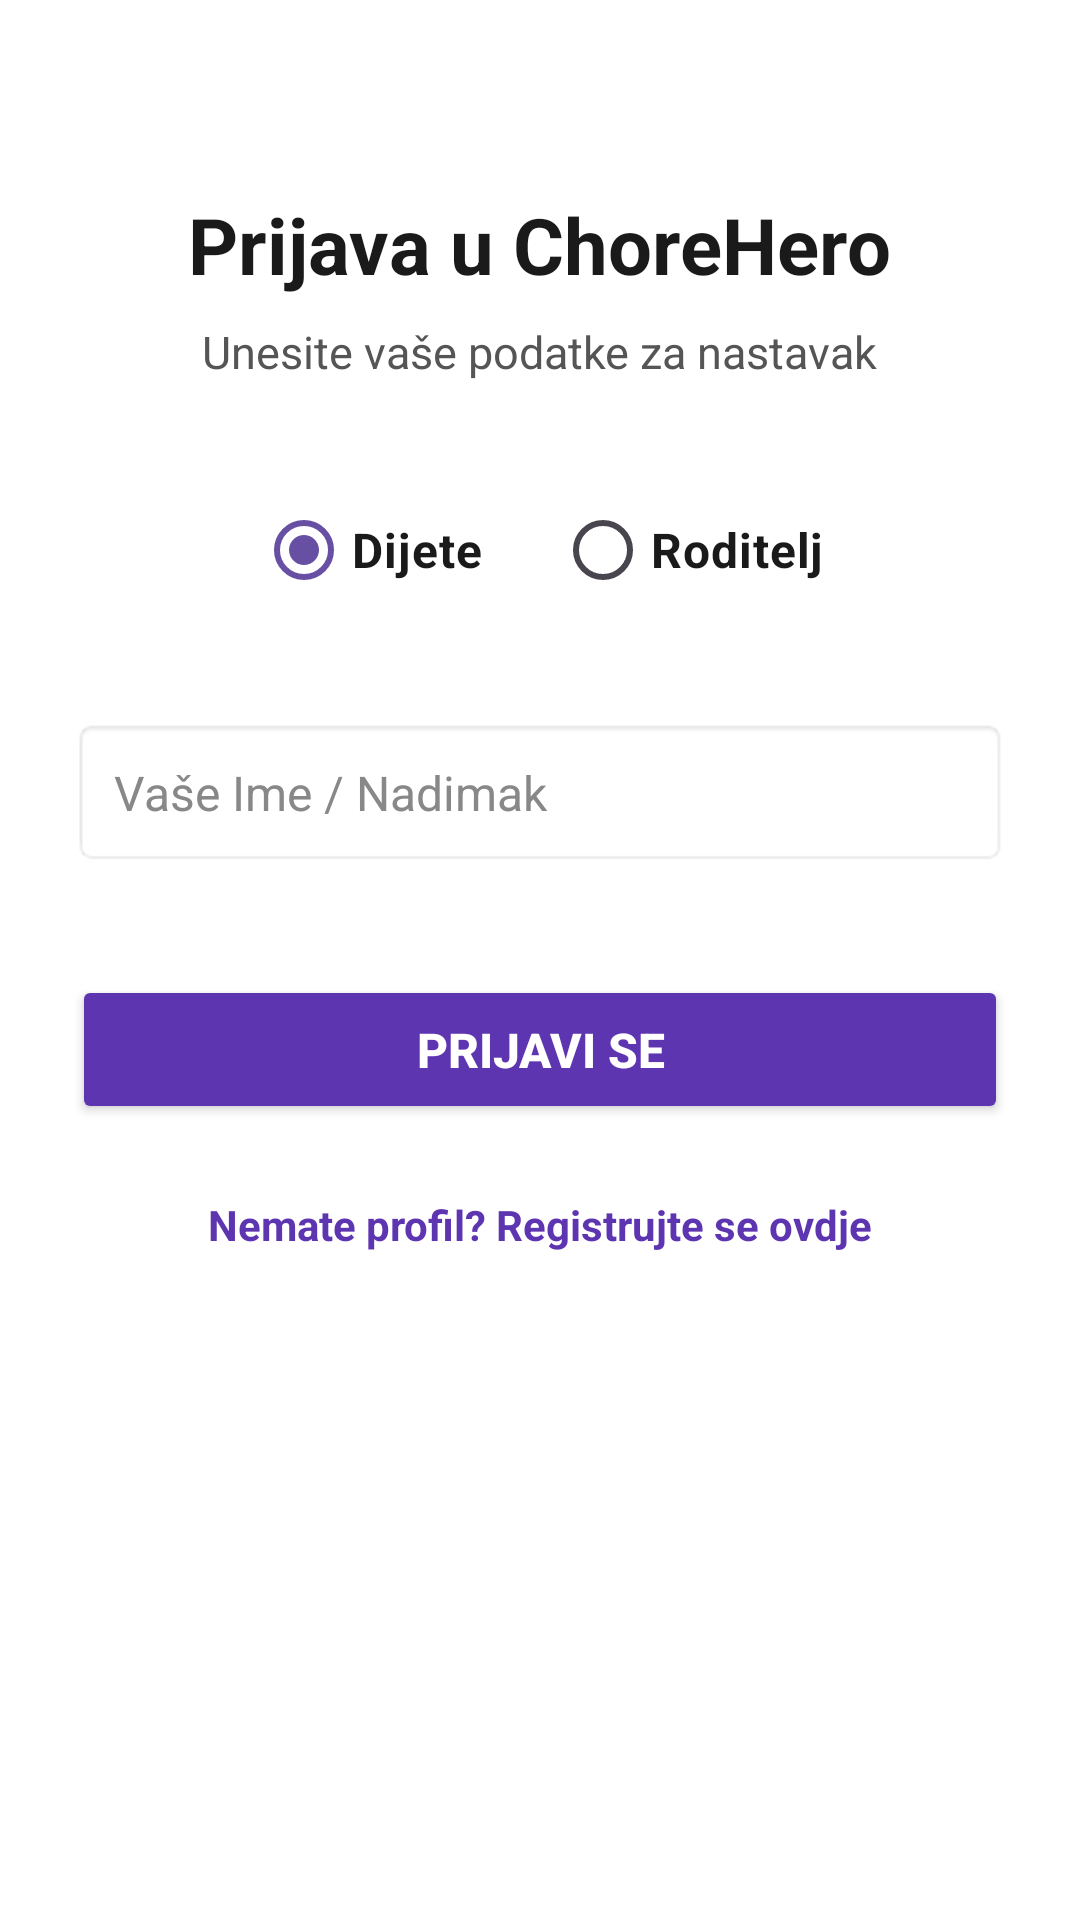

Produce the Android XML layout that renders to this screen, including the resource entries it uses.
<!-- AndroidManifest.xml: application theme Theme.ChoreHero -->
<!-- res/layout/activity_login.xml -->
<?xml version="1.0" encoding="utf-8"?>
<ScrollView xmlns:android="http://schemas.android.com/apk/res/android"
    android:layout_width="match_parent"
    android:layout_height="match_parent"
    android:background="#FFFFFF"
    android:fillViewport="true">

    <LinearLayout
        android:layout_width="match_parent"
        android:layout_height="wrap_content"
        android:gravity="center_horizontal"
        android:orientation="vertical"
        android:padding="24dp">

        <TextView
            android:layout_width="wrap_content"
            android:layout_height="wrap_content"
            android:layout_marginTop="40dp"
            android:text="Prijava u ChoreHero"
            android:textColor="#1A1A1A"
            android:textSize="26sp"
            android:textStyle="bold" />

        <TextView
            android:layout_width="wrap_content"
            android:layout_height="wrap_content"
            android:layout_marginTop="8dp"
            android:text="Unesite vaše podatke za nastavak"
            android:textColor="#555555"
            android:textSize="15sp" />

        <RadioGroup
            android:id="@+id/rgLoginRole"
            android:layout_width="match_parent"
            android:layout_height="wrap_content"
            android:layout_marginTop="32dp"
            android:orientation="horizontal"
            android:gravity="center">

            <RadioButton
                android:id="@+id/rbLoginKid"
                android:layout_width="wrap_content"
                android:layout_height="wrap_content"
                android:layout_marginEnd="24dp"
                android:checked="true"
                android:text="Dijete"
                android:textColor="#1A1A1A"
                android:textSize="16sp"
                android:textStyle="bold" />

            <RadioButton
                android:id="@+id/rbLoginParent"
                android:layout_width="wrap_content"
                android:layout_height="wrap_content"
                android:text="Roditelj"
                android:textColor="#1A1A1A"
                android:textSize="16sp"
                android:textStyle="bold" />
        </RadioGroup>

        <EditText
            android:id="@+id/etLoginName"
            android:layout_width="match_parent"
            android:layout_height="wrap_content"
            android:layout_marginTop="32dp"
            android:background="@android:drawable/editbox_background_normal"
            android:hint="Vaše Ime / Nadimak"
            android:inputType="textPersonName"
            android:padding="14dp"
            android:textColor="#1A1A1A"
            android:textColorHint="#888888"
            android:textSize="16sp" />

        <EditText
            android:id="@+id/etLoginPin"
            android:layout_width="match_parent"
            android:layout_height="wrap_content"
            android:layout_marginTop="16dp"
            android:background="@android:drawable/editbox_background_normal"
            android:hint="Unesite PIN"
            android:inputType="numberPassword"
            android:maxLength="8"
            android:padding="14dp"
            android:textColor="#1A1A1A"
            android:textColorHint="#888888"
            android:textSize="16sp"
            android:visibility="gone" />

        <Button
            android:id="@+id/btnLogin"
            android:layout_width="match_parent"
            android:layout_height="wrap_content"
            android:layout_marginTop="36dp"
            android:backgroundTint="#5E35B1"
            android:padding="14dp"
            android:text="Prijavi se"
            android:textColor="#FFFFFF"
            android:textSize="16sp"
            android:textStyle="bold" />

        <TextView
            android:id="@+id/tvGoToRegister"
            android:layout_width="wrap_content"
            android:layout_height="wrap_content"
            android:layout_marginTop="24dp"
            android:text="Nemate profil? Registrujte se ovdje"
            android:textColor="#5E35B1"
            android:textSize="14sp"
            android:textStyle="bold" />

    </LinearLayout>
</ScrollView>
<!-- resources referenced by this layout -->
<resources>
  <style name="Theme.ChoreHero" parent="Theme.Material3.DayNight.NoActionBar">
          
          <item name="android:statusBarColor">#F8FBFB</item>
          <item name="android:windowLightStatusBar">true</item>
      </style>
</resources>
